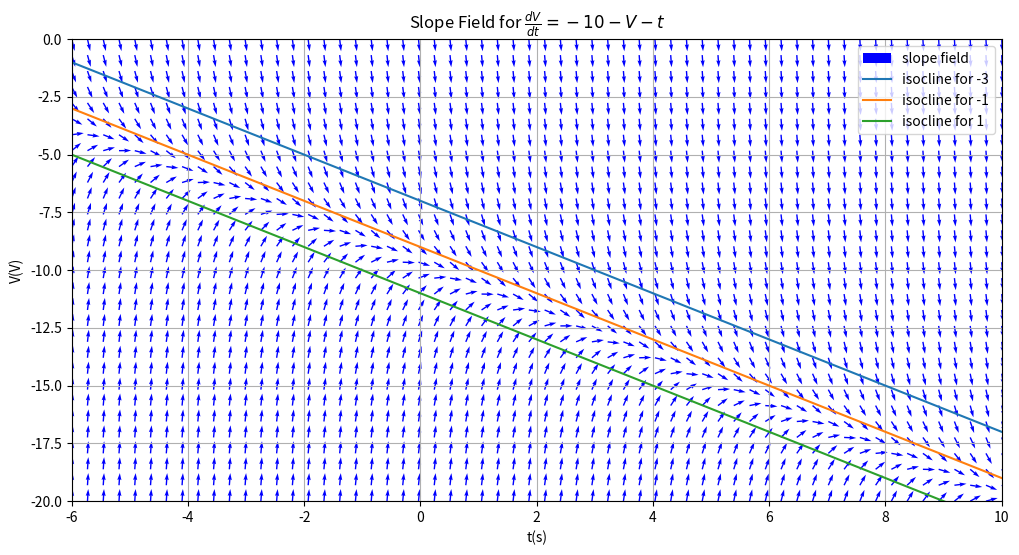

Here is the Python script that generated this plot: (Note: this script raises an exception after producing the figure.)
from typing import Optional
import numpy as np
import matplotlib.pyplot as plt

def plot1(filename: Optional[str] = None):
    t = np.linspace(-6, 10, 60)
    v = np.linspace(0, -20, 30)

    T, V = np.meshgrid(t, v)
    dT = np.ones(T.shape)
    dV = -10 - V - t
   
    N = np.sqrt(dT**2 + dV**2)
    dTn, dVn = dT/N, dV/N

    t_iso = np.linspace(-6, 10, 100)
    iso_slopes = [-3, -1, 1]
    isos = [-10 - slope - t_iso for slope in iso_slopes] 

    plt.figure(figsize=(12, 6))
    plt.title("Slope Field for $\\frac{dV}{dt} = -10 - V - t$")
    plt.xlabel("t(s)")
    plt.ylabel("V(V)")
    plt.xlim(-6, 10)
    plt.ylim(-20, 0)
    plt.grid(True)
 
    plt.quiver(T, V, dTn, dVn, color="blue", label="slope field", width=0.0015)

    for i, iso in enumerate(isos):
        plt.plot(t_iso, iso, label=f"isocline for {iso_slopes[i]}")

    plt.legend()
    if filename:
        plt.savefig(filename)
    else:
        plt.show()


def plot2(filename: Optional[str] = None):
    t = np.linspace(0, 10, 60)
    v = np.linspace(32, 48, 30)

    T, V = np.meshgrid(t, v)
    dT = np.ones(T.shape)
    dV = np.cos(t) - (1/2 * V) + 20 
   
    N = np.sqrt(dT**2 + dV**2)
    dTn, dVn = dT/N, dV/N

    t_iso = np.linspace(0, 10, 100)
    iso_slopes = [-2, 0, 2]
    isos = [2 * (np.cos(t_iso) - slope + 20) for slope in iso_slopes] 

    plt.figure(figsize=(12, 6))
    plt.title("Slope Field for $\\frac{dV}{dt} = cos(t) - V/2 +20$")
    plt.xlabel("t(s)")
    plt.ylabel("V(V)")
    plt.xlim(0, 10)
    plt.ylim(32, 48)
    plt.grid(True)
 
    plt.quiver(T, V, dTn, dVn, color="blue", label="slope field", width=0.0015)

    for i, iso in enumerate(isos):
        plt.plot(t_iso, iso, label=f"isocline for {iso_slopes[i]}")

    plt.legend()
    if filename:
        plt.savefig(filename)
    else:
        plt.show()


def plotEx2(R: float, C: float, Imax: float, D = 0, filename: Optional[str] = None):
    t = np.linspace(0, 6, 50)
    v = np.linspace(20, -20, 30)

    T, V = np.meshgrid(t, v)
    dT = np.ones(T.shape)

    dV = (Imax / C) * np.sin(t) + D/C - (V / (R * C))
   
    N = np.sqrt(dT**2 + dV**2)
    dTn, dVn = dT/N, dV/N

    plt.figure(figsize=(12, 6))
    plt.title("Slope Field for $\\frac{{dV}}{{dt}} = \\frac{I_{max}}{C} \\sin(t) + \\frac{D}{C} - \\frac{V}{RC}$")
    plt.xlabel("t(s)")
    plt.ylabel("V(V)")
    plt.xlim(0, 6)
    plt.ylim(-20, 20)
    plt.grid(True)
 
    plt.quiver(T, V, dTn, dVn, color="blue", label="slope field", width=0.0015)

    plt.legend()
    if filename:
        plt.savefig(filename)
    else:
        plt.show()


def main() -> None:
    plot1(filename="out/ex1a.svg")
    plot2(filename="out/ex1b.svg")
    plotEx2(1.0, 2.0, 0.0, filename="out/ex2a1.svg")
    plotEx2(1.0, 2.0, 10.0, filename="out/ex2a2.svg")
    plotEx2(1.0, 2.0, 0.0, D=5, filename="out/ex2b1.svg")
    plotEx2(1.0, 2.0, 10.0, D=5, filename="out/ex2b2.svg")

if __name__ == "__main__":
    main()
